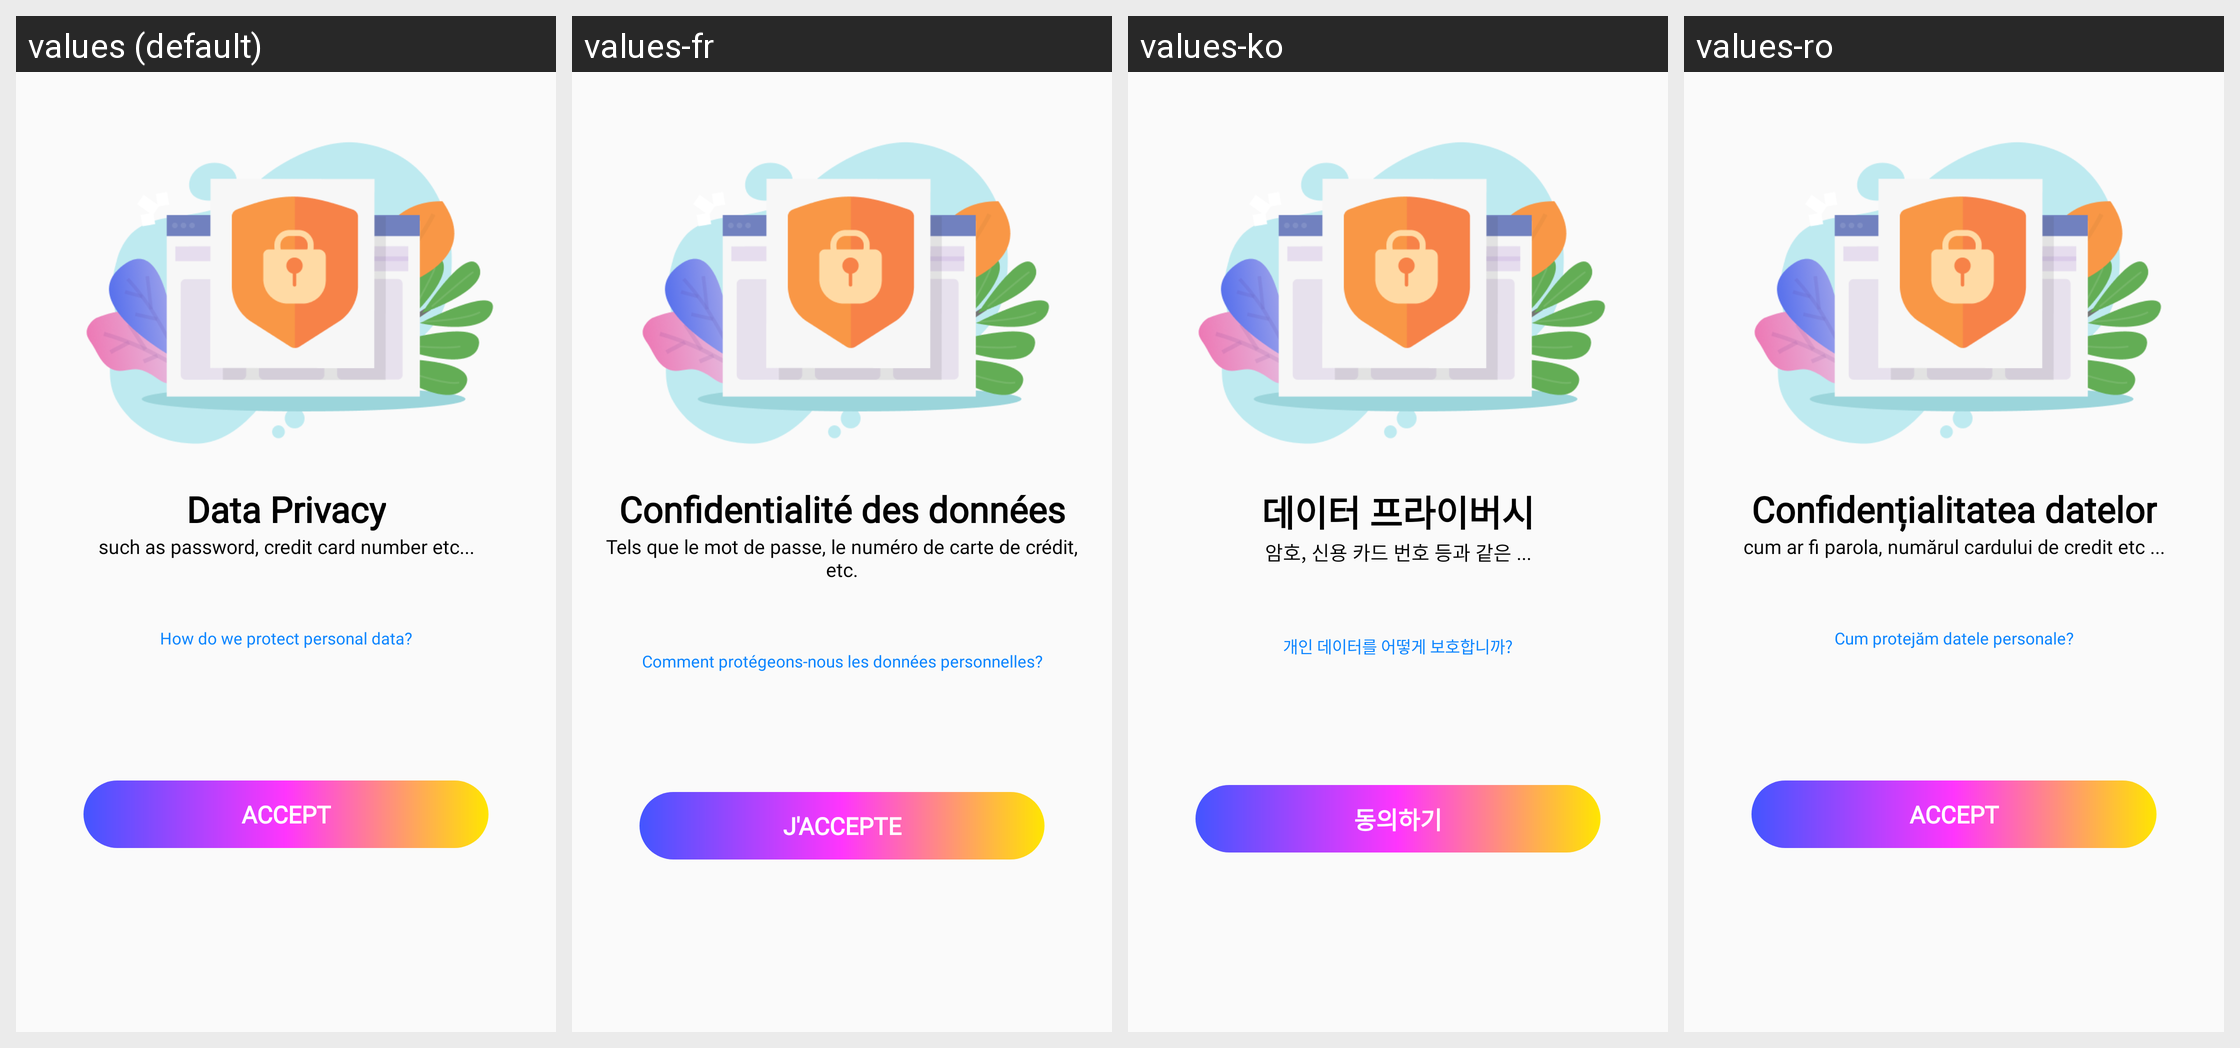

For this localized Android screen grid, give each drawn string resource with its value in every locale shown.
Android screen res/layout/dialog_permission_privacy.xml rendered under 4 locales, left to right: values (default), values-fr, values-ko, values-ro. Device: Nexus 5 (rendered at 1080×1920; each locale shown at half size, 540×960, under a caption strip naming it); theme STYLE_APP.
Other locales in the repository, not shown: values-af, values-am, values-ar, values-az-rAZ, values-be-rBY, values-bg, values-bn, values-bn-rBD, values-bn-rIN, values-bs-rBA, values-ca, values-cs, values-da, values-de, values-el, values-en, values-en-rAU, values-en-rGB, values-en-rIN, values-eo, values-es, values-es-rUS, values-et-rEE, values-eu-rES, values-fa, values-fi, values-fr-rCA, values-ga, values-gl-rES, values-gu-rIN, values-hi, values-hr, values-hu, values-hy-rAM, values-in, values-is-rIS, values-it, values-iw, values-ja, values-ka-rGE, values-kk-rKZ, values-km-rKH, values-kn-rIN, values-ky-rKG, values-lo-rLA, values-lt, values-lv, values-mk-rMK, values-ml-rIN, values-mn-rMN, values-mr-rIN, values-ms, values-ms-rMY, values-my-rMM, values-nb, values-ne-rNP, values-nl, values-nl-rBE, values-pa-rIN, values-pl, values-pt, values-pt-rPT, values-ru, values-si-rLK, values-sk, values-sl, values-sq-rAL, values-sr, values-sv, values-sw, values-ta-rIN, values-te-rIN, values-th, values-tl, values-tr, values-uk, values-ur-rPK, values-uz-rUZ, values-vi, values-vi-rVN, values-zh, values-zh-rCN, values-zh-rHK, values-zh-rTW, values-zu.
Strings drawn on this screen, with the default value and each locale's value (text and hints the layout hard-codes, and strings that could not be matched under every locale, appear in the picture but are not listed):

data_privacy
  values: Data Privacy
  values-fr: Confidentialité des données
  values-ko: 데이터 프라이버시
  values-ro: Confidențialitatea datelor

such_as_password_credit_card_number_etc
  values: such as password, credit card number etc...
  values-fr: Tels que le mot de passe, le numéro de carte de crédit, etc.
  values-ko: 암호, 신용 카드 번호 등과 같은 ...
  values-ro: cum ar fi parola, numărul cardului de credit etc ...

how_do_we_protect_personal_data
  values: How do we protect personal data?
  values-fr: Comment protégeons-nous les données personnelles?
  values-ko: 개인 데이터를 어떻게 보호합니까?
  values-ro: Cum protejăm datele personale?

accept
  values: accept
  values-fr: J'accepte
  values-ko: 동의하기
  values-ro: Accept
